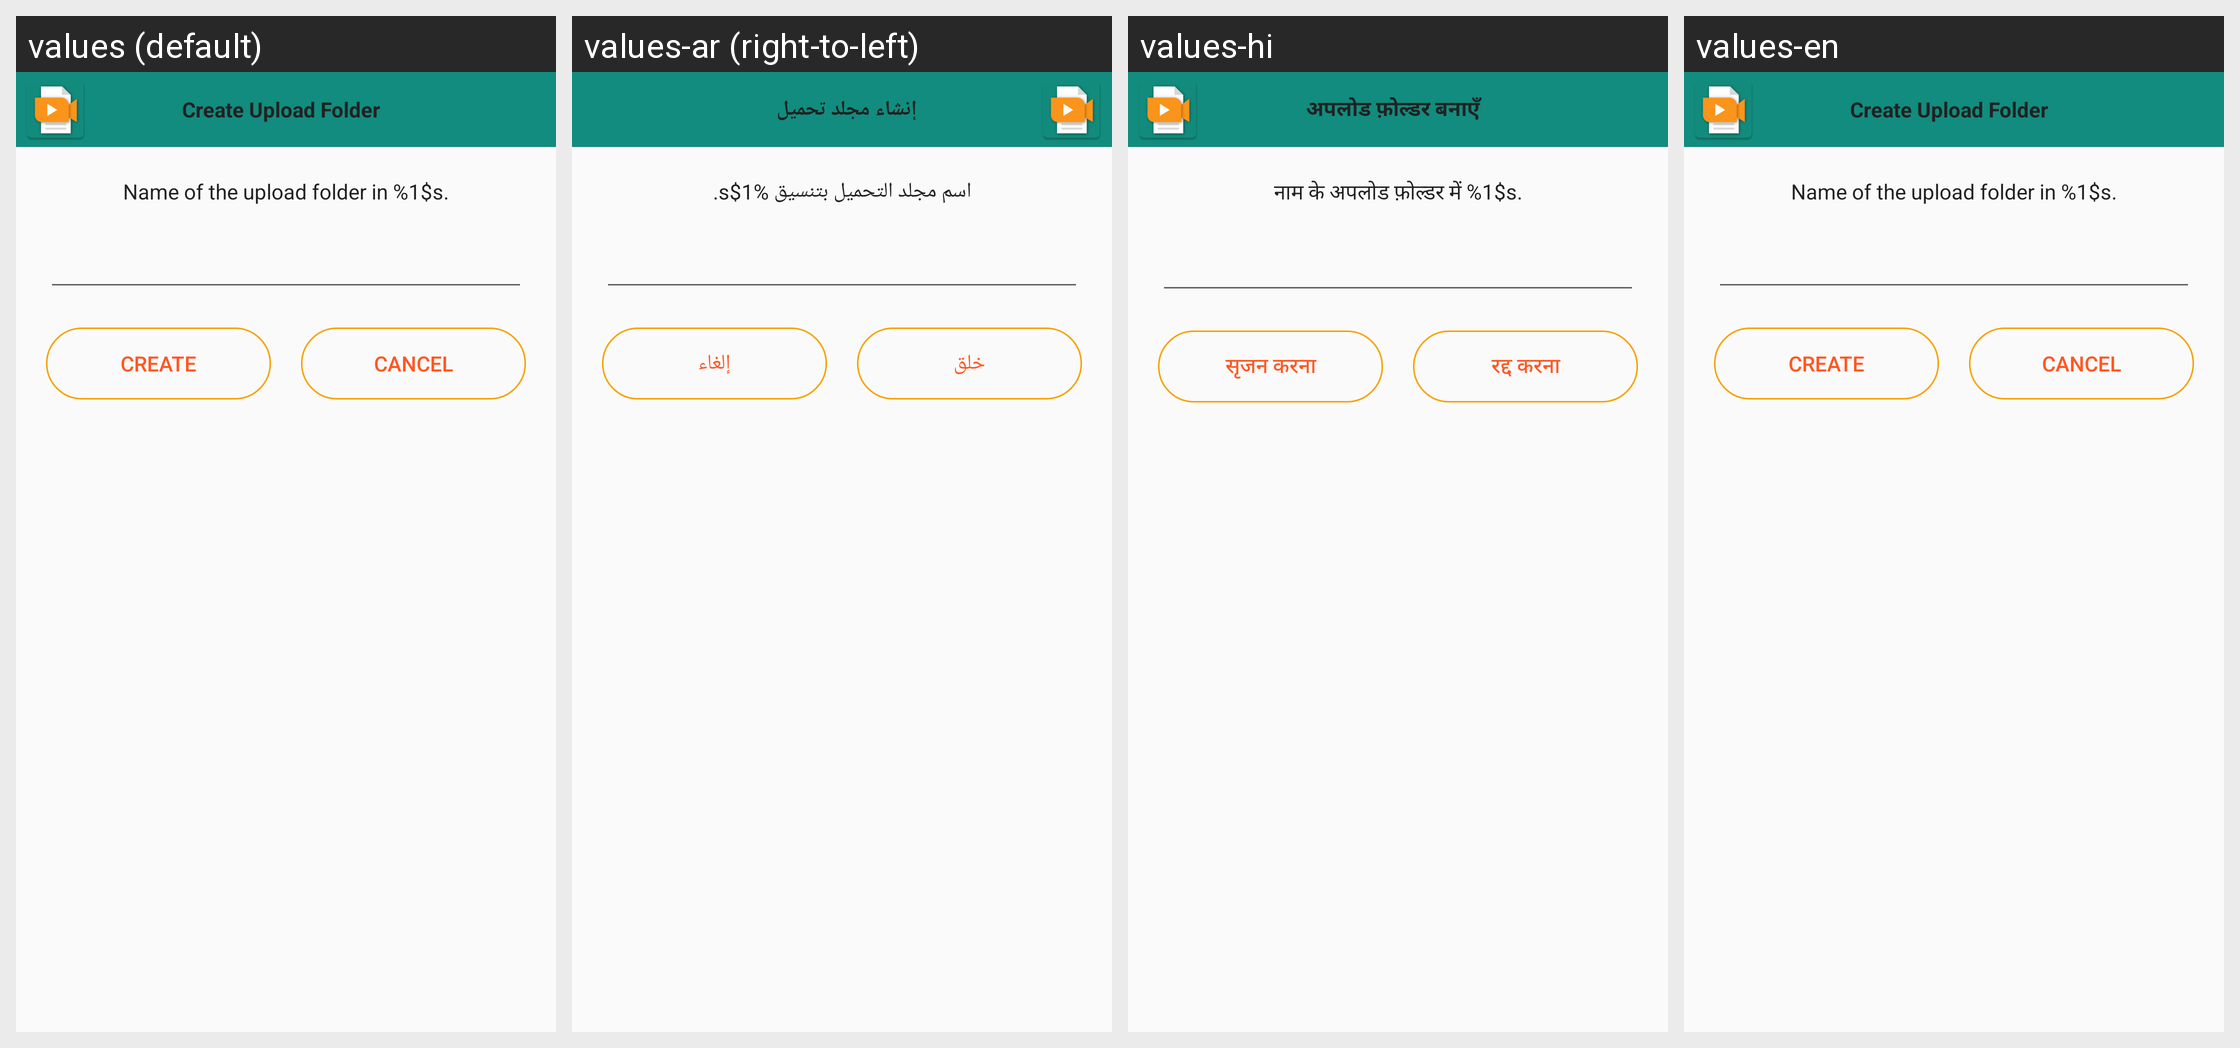

Strings drawn on this Android screen and how each of the app's shown locales translates them:
Android screen res/layout/cloud_upload_folder.xml rendered under 4 locales, left to right: values (default), values-ar (right-to-left), values-hi, values-en. Device: Nexus 5 (rendered at 1080×1920; each locale shown at half size, 540×960, under a caption strip naming it); theme AppThemeNoActionBar.
Other locales in the repository, not shown: values-es, values-fr.
Strings drawn on this screen, with the default value and each locale's value (text and hints the layout hard-codes, and strings that could not be matched under every locale, appear in the picture but are not listed):

uploadFolderTitle
  values: Create Upload Folder
  values-ar: إنشاء مجلد تحميل
  values-hi: अपलोड फ़ोल्डर बनाएँ
  values-en: Create Upload Folder

uploadFolder
  values: Name of the upload folder in %1$s.
  values-ar: اسم مجلد التحميل بتنسيق %1$s.
  values-hi: नाम के अपलोड फ़ोल्डर में %1$s.
  values-en: Name of the upload folder in %1$s.

createUploadFolder
  values: CREATE
  values-ar: خلق
  values-hi: सृजन करना
  values-en: CREATE

cancelUploadFolder
  values: CANCEL
  values-ar: إلغاء
  values-hi: रद्द करना
  values-en: CANCEL
